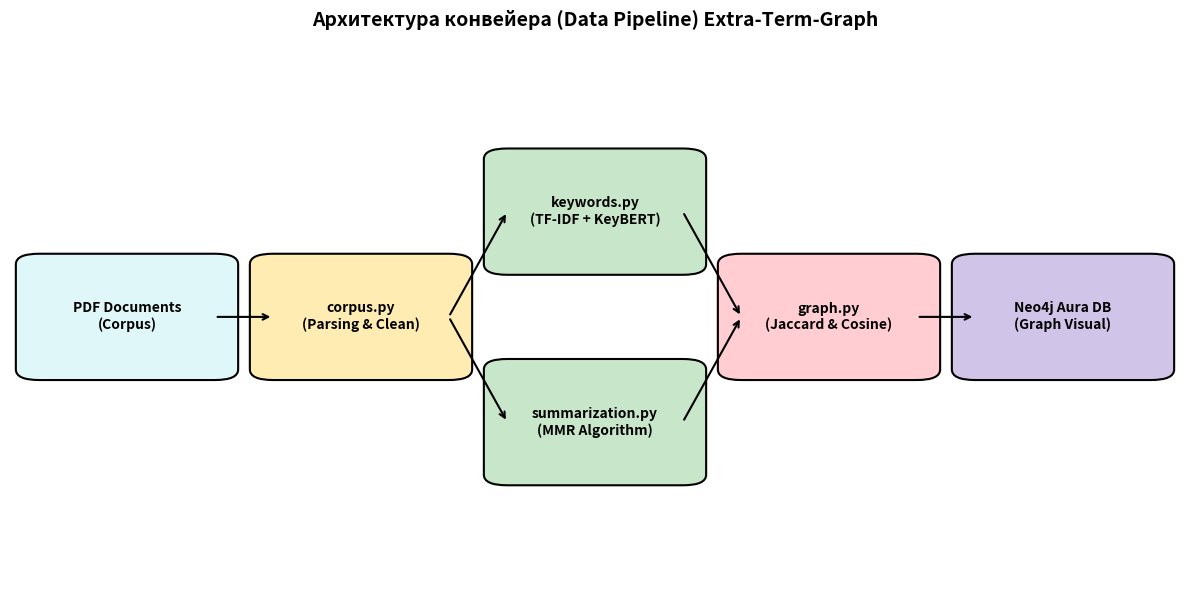

The script that saved this image: (Note: this script raises an exception after producing the figure.)
import matplotlib.pyplot as plt
import matplotlib.patches as patches
import os

def draw_architecture():
    fig, ax = plt.subplots(figsize=(12, 6))
    ax.axis('off')

    # Define blocks
    blocks = [
        {"id": "pdf", "label": "PDF Documents\n(Corpus)", "x": 0.1, "y": 0.5, "w": 0.15, "h": 0.2, "color": "#e0f7fa"},
        {"id": "corpus", "label": "corpus.py\n(Parsing & Clean)", "x": 0.3, "y": 0.5, "w": 0.15, "h": 0.2, "color": "#ffecb3"},
        {"id": "keywords", "label": "keywords.py\n(TF-IDF + KeyBERT)", "x": 0.5, "y": 0.7, "w": 0.15, "h": 0.2, "color": "#c8e6c9"},
        {"id": "summary", "label": "summarization.py\n(MMR Algorithm)", "x": 0.5, "y": 0.3, "w": 0.15, "h": 0.2, "color": "#c8e6c9"},
        {"id": "graph", "label": "graph.py\n(Jaccard & Cosine)", "x": 0.7, "y": 0.5, "w": 0.15, "h": 0.2, "color": "#ffcdd2"},
        {"id": "neo4j", "label": "Neo4j Aura DB\n(Graph Visual)", "x": 0.9, "y": 0.5, "w": 0.15, "h": 0.2, "color": "#d1c4e9"},
    ]

    for b in blocks:
        rect = patches.FancyBboxPatch(
            (b["x"] - b["w"]/2, b["y"] - b["h"]/2), b["w"], b["h"], 
            boxstyle="round,pad=0.02", facecolor=b["color"], edgecolor="black", lw=1.5
        )
        ax.add_patch(rect)
        ax.text(b["x"], b["y"], b["label"], ha="center", va="center", fontsize=10, fontweight='bold', wrap=True)

    # Define arrows
    arrows = [
        ("pdf", "corpus"),
        ("corpus", "keywords"),
        ("corpus", "summary"),
        ("keywords", "graph"),
        ("summary", "graph"),
        ("graph", "neo4j"),
    ]

    def get_coords(bid):
        for b in blocks:
            if b["id"] == bid:
                return b["x"], b["y"], b["w"], b["h"]
        return 0, 0, 0, 0

    for src, dst in arrows:
        sx, sy, sw, sh = get_coords(src)
        dx, dy, dw, dh = get_coords(dst)
        
        # Calculate arrow start and end
        if sx < dx:  # left to right
            start_x = sx + sw/2
            end_x = dx - dw/2
            start_y, end_y = sy, dy
        elif sy < dy: # bottom to top
            start_x, end_x = sx, dx
            start_y = sy + sh/2
            end_y = dy - dh/2
        else: # top to bottom
            start_x, end_x = sx, dx
            start_y = sy - sh/2
            end_y = dy + dh/2

        ax.annotate('', xy=(end_x, end_y), xytext=(start_x, start_y),
                    arrowprops=dict(facecolor='black', edgecolor='black', arrowstyle="->", lw=1.5))

    plt.title("Архитектура конвейера (Data Pipeline) Extra-Term-Graph", fontsize=14, fontweight='bold', pad=20)
    plt.tight_layout()
    
    out_dir = os.path.join(os.path.dirname(__file__), "..", "docs")
    os.makedirs(out_dir, exist_ok=True)
    out_path = os.path.join(out_dir, "pipeline_arch.png")
    plt.savefig(out_path, dpi=300, bbox_inches='tight')
    print(f"Архитектура сохранена в {out_path}")

if __name__ == "__main__":
    draw_architecture()
